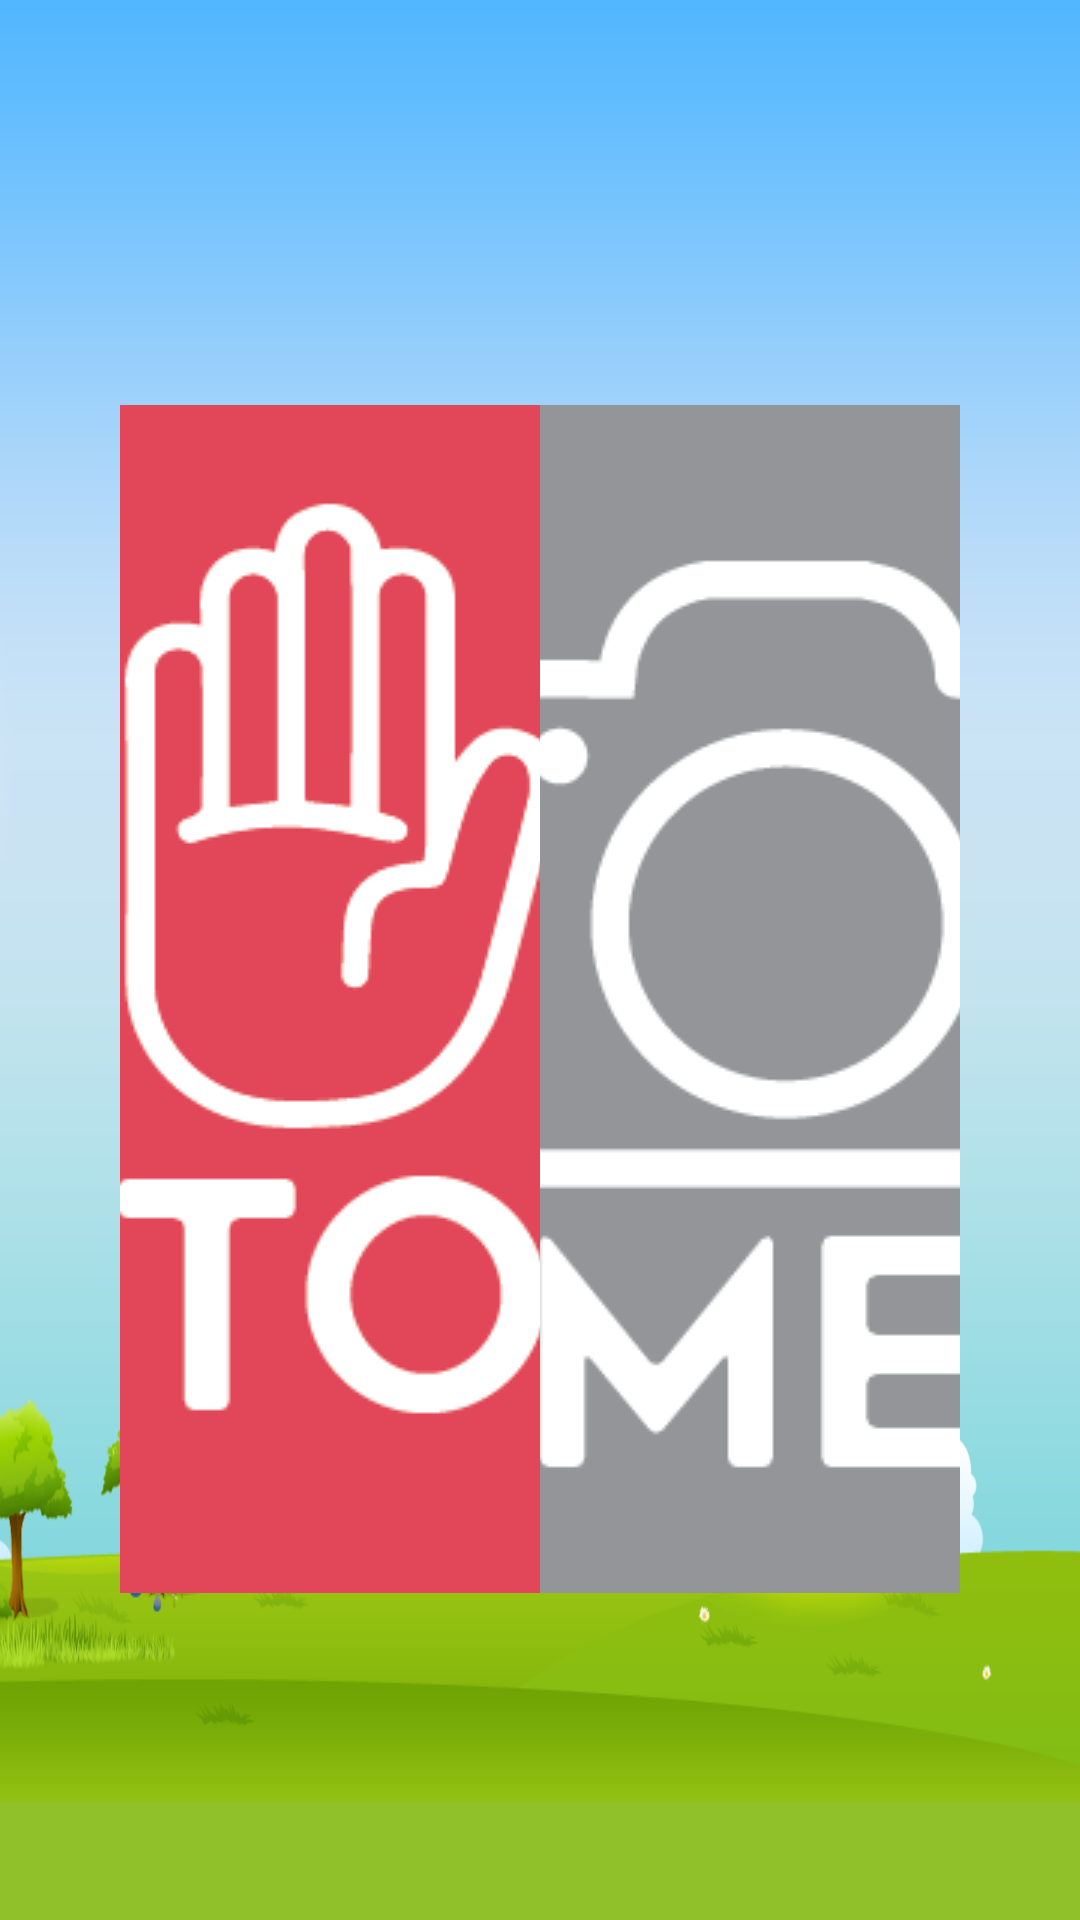

The Android layout XML behind this screen, and the referenced resources:
<!-- AndroidManifest.xml: application theme AppTheme -->
<!-- res/layout/execute_launch.xml -->
<?xml version="1.0" encoding="utf-8"?>
<LinearLayout xmlns:android="http://schemas.android.com/apk/res/android"
    android:orientation="vertical" android:layout_width="match_parent"
    android:layout_height="match_parent"
    android:background="@mipmap/clouds">

    <LinearLayout
        android:orientation="vertical"
        android:layout_width="match_parent"
        android:layout_height="wrap_content"
        android:id="@+id/launchPanel"
        android:layout_marginTop="45dp">

        <ImageButton
            android:src="@drawable/goclick"
            android:background="#0000"
            android:layout_width="150dp"
            android:layout_height="90dp"
            android:scaleType="fitCenter"
            android:id="@+id/go"
            android:layout_gravity="center_horizontal"/>
    </LinearLayout>

    <LinearLayout
        android:orientation="horizontal"
        android:layout_width="wrap_content"
        android:layout_height="wrap_content"
        android:id="@+id/buttonPanel"
        android:layout_gravity="center_horizontal"
        android:layout_marginLeft="40dp"
        android:layout_marginRight="40dp">

        <ImageButton
            android:src="@drawable/stopclick"
            android:background="#0000"
            android:layout_width="wrap_content"
            android:layout_height="wrap_content"
            android:text="STOP"
            android:id="@+id/stop"
            android:layout_weight=".75" />

        <ImageButton
            android:src="@drawable/camclick"
            android:background="#0000"
            android:layout_width="wrap_content"
            android:layout_height="wrap_content"
            android:text="CAMERA"
            android:id="@+id/camera"
            android:layout_weight=".75" />
    </LinearLayout>

    <LinearLayout
        android:orientation="vertical"
        android:layout_width="wrap_content"
        android:layout_height="fill_parent"
        android:id="@+id/mapView"
        android:layout_gravity="center_horizontal">

        <ImageView
            android:layout_width="326dp"
            android:layout_height="274dp"
            android:id="@+id/imageView"
            android:src="@drawable/mtclef"
            android:layout_gravity="center" />
    </LinearLayout>
</LinearLayout>
<!-- resources referenced by this layout -->
<resources>
  <!-- drawable camclick (drawable) -->
  <?xml version="1.0" encoding="utf-8"?>
  <selector xmlns:android="http://schemas.android.com/apk/res/android">
      <item android:drawable="@drawable/campressed"
          android:state_pressed="true"/>
  
      <item android:drawable="@drawable/cam"/>
  </selector>
  <!-- drawable stopclick (drawable) -->
  <?xml version="1.0" encoding="utf-8"?>
  <selector xmlns:android="http://schemas.android.com/apk/res/android">
      <item android:drawable="@drawable/stoppressed"
          android:state_pressed="true"/>
  
      <item android:drawable="@drawable/stop"/>
  </selector>
  <!-- mipmap clouds: png bitmap (mipmap-hdpi, 81342 bytes) -->
  <style name="AppTheme" parent="Theme.AppCompat.Light.DarkActionBar">
          
          <item name="colorPrimary">@color/colorPrimary</item>
          <item name="colorPrimaryDark">@color/colorPrimaryDark</item>
          <item name="colorAccent">@color/colorAccent</item>
      </style>
  <!-- drawable campressed: png bitmap (drawable, 14196 bytes) -->
  <!-- drawable cam: png bitmap (drawable, 16277 bytes) -->
  <!-- drawable stoppressed: png bitmap (drawable, 11388 bytes) -->
  <!-- drawable stop: png bitmap (drawable, 14000 bytes) -->
  <!-- not gathered from this repository: default colours our renderer supplied (Android Studio template values) -->
  <color name="colorPrimary">#FF6200EE</color>
  <color name="colorPrimaryDark">#FF3700B3</color>
  <color name="colorAccent">#FF03DAC5</color>
</resources>
